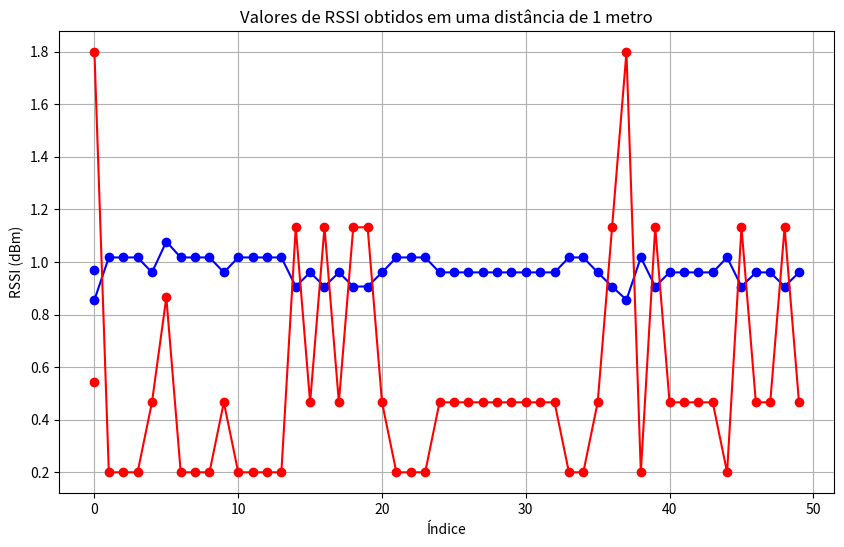

Recreate this plot in Python.
import matplotlib.pyplot as plt

# Dados fornecidos
valores_rssi = [-45, -48, -48, -48, -47, -49, -48, -48, -48, -47, -48, -48, -48, -48, -46, -47, -46, -47, -46, -46, -47, -48, -48, -48, -47, -47, -47, -47, -47, -47, -47, -47, -47, -48, -48, -47, -46, -45, -48, -46, -47, -47, -47, -47, -48, -46, -47, -47, -46, -47]


algoritmo_1 = [0.856052, 1.017419, 1.017419, 1.017419, 0.960506, 1.077705, 1.017419, 1.017419, 1.017419, 0.960506, 1.017419, 1.017419, 1.017419, 1.017419, 0.906776, 0.960506, 0.906776, 0.960506, 0.906776, 0.906776, 0.960506, 1.017419, 1.017419, 1.017419, 0.960506, 0.960506, 0.960506, 0.960506, 0.960506, 0.960506, 0.960506, 0.960506, 0.960506, 1.017419, 1.017419, 0.960506, 0.906776, 0.856052, 1.017419, 0.906776, 0.960506, 0.960506, 0.960506, 0.960506, 1.017419, 0.906776, 0.960506, 0.960506, 0.906776, 0.960506]
algoritmo_2 = [1.797964, 0.199773, 0.199773, 0.199773, 0.466139, 0.865686, 0.199773, 0.199773, 0.199773, 0.466139, 0.199773, 0.199773, 0.199773, 0.199773, 1.132051, 0.466139, 1.132051, 0.466139, 1.132051, 1.132051, 0.466139, 0.199773, 0.199773, 0.199773, 0.466139, 0.466139, 0.466139, 0.466139, 0.466139, 0.466139, 0.466139, 0.466139, 0.466139, 0.199773, 0.199773, 0.466139, 1.132051, 1.797964, 0.199773, 1.132051, 0.466139, 0.466139, 0.466139, 0.466139, 0.199773, 1.132051, 0.466139, 0.466139, 1.132051, 0.466139]
malg1 =  0.969426
malg2 =  0.543385



# Gerar gráfico de RSSI
plt.figure(figsize=(10, 6))
plt.plot(algoritmo_1, marker='o', linestyle='-', color='b')
plt.plot(algoritmo_2, marker='o', linestyle='-', color='r')
plt.plot([malg1], marker='o', linestyle='-', color='b')
plt.plot(malg2, marker='o', linestyle='-', color='r')

plt.title('Valores de RSSI obtidos em uma distância de 1 metro')
plt.xlabel('Índice')
plt.ylabel('RSSI (dBm)')
plt.grid(True)
plt.show()
